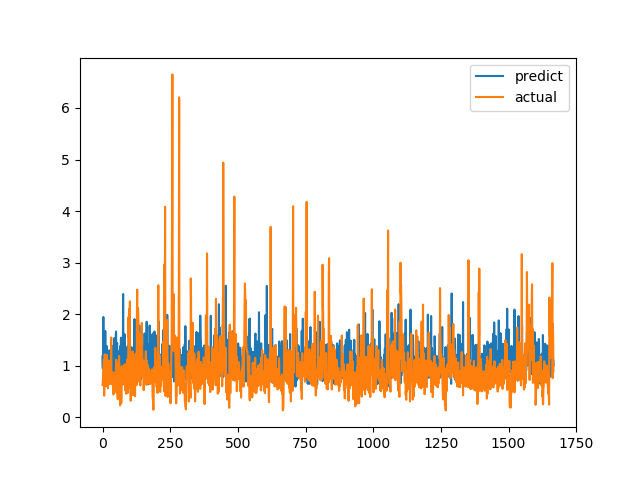

Source data for this figure (header and first rows):
predict, actual
1.18, 0.6238
0.9482, 0.6915
1.361, 0.8558
1.945, 0.7094
1.212, 1.015
0.8819, 1.116
1.417, 0.4183
0.9156, 1.002
1.014, 1.219
0.9005, 1.143
1.674, 0.6528
1.069, 0.6747
0.8266, 0.601
0.7267, 0.6695
0.8682, 0.6538
1.183, 0.7814
1.379, 1.206
1.052, 0.8469
0.949, 0.8286
0.6493, 0.6482
1.014, 0.5624
0.8588, 0.7183
1.209, 1.1
0.6546, 0.9542
0.8727, 0.729
1.298, 0.6694
0.7469, 0.8631
0.7643, 0.6465
1.002, 0.8223
0.9703, 0.9236
0.7571, 0.8301
0.8726, 1.067
1.129, 1.546
0.8485, 0.6827
1.018, 0.6386
1.22, 0.6464
1.386, 0.6881
1.181, 0.7274
1.019, 0.65
1.011, 0.8694
1.168, 0.4409
1.136, 0.4519
0.7441, 0.7575
1.534, 0.4952
1.16, 0.6851
0.9344, 0.7244
0.8563, 0.8654
1.041, 0.74
1.009, 0.8071
1.618, 0.8204
1.663, 1.114
1.141, 1.109
1.223, 0.4751
1.379, 1.039
1.44, 0.9458
0.8109, 0.7878
0.8647, 0.3505
0.8593, 0.9368
0.767, 0.9868
1.275, 0.647
... 1,607 more rows
